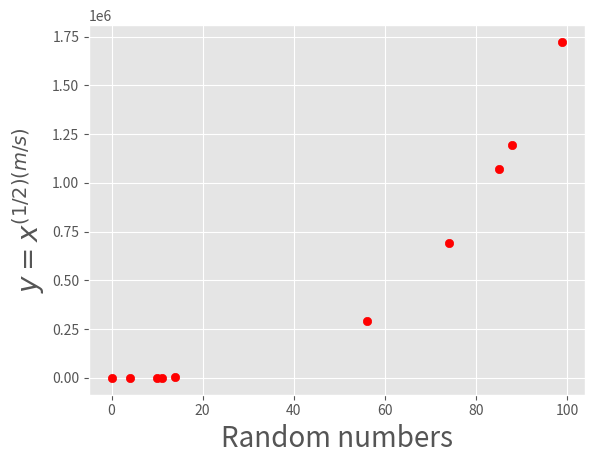

Write the Python code that produced this figure.
import random, matplotlib.pyplot as plt
random.seed(1234)
def produce(n:int, m:int, s:int):
    x_out = []
    y_out = []
    for _ in range(n):
        x = random.randint(0,100)
        y = x ** (0.5 * ((m/s)**2))
        x_out.append(x)
        y_out.append(y)

    return y_out, x_out

plt.style.use('ggplot')

y, x = produce(n=10, m=5, s=2)

plt.scatter(x,y, color = 'r', marker="o")
plt.xlabel("Random numbers", fontsize=20)
plt.ylabel("$y=x^{(1/2)(m/s)}$", fontsize=20)
plt.show()